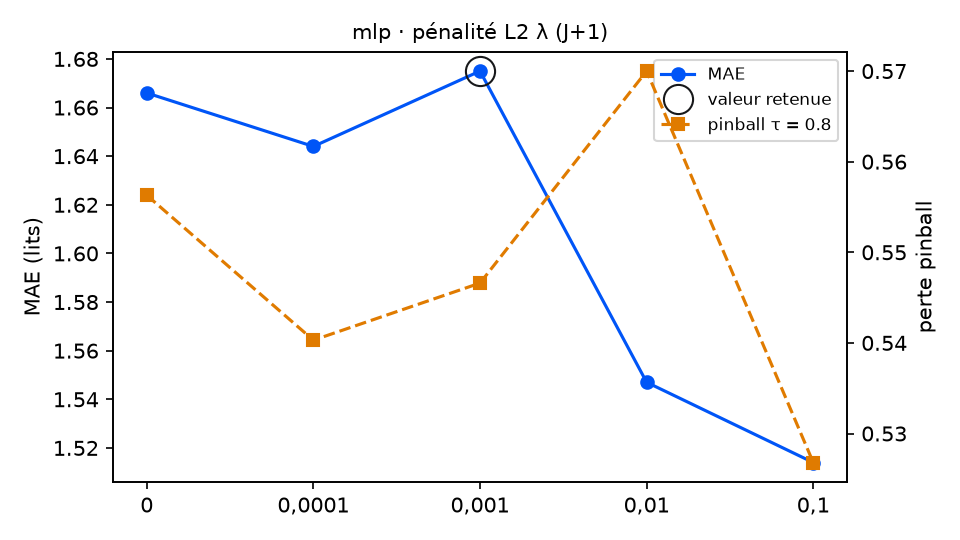

The table this chart was drawn from, first rows:
variante; MAE; RMSE; biais; pinball τ=0.8; couverture 90 %; temps (s); DM p (pinball τ=0.8); p Holm; vs choix retenu
lambda_ = 0; 1.666; 1.991; -0.916; 0.5563; 84.7; 1.0; 0.1494; 0.5976; équivalent
lambda_ = 0,0001; 1.644; 1.982; -0.859; 0.5403; 85.8; 1.0; 0.237; 0.5976; équivalent
lambda_ = 0,001 (retenu); 1.675; 2.004; -0.91; 0.5466; 84.7; 1.1; ; ; — choix retenu
lambda_ = 0,01; 1.547; 1.874; -0.73; 0.57; 75.4; 1.2; 0.1534; 0.5976; équivalent
lambda_ = 0,1; 1.514; 1.856; -0.76; 0.5268; 85.2; 3.2; 0.5317; 0.5976; équivalent
